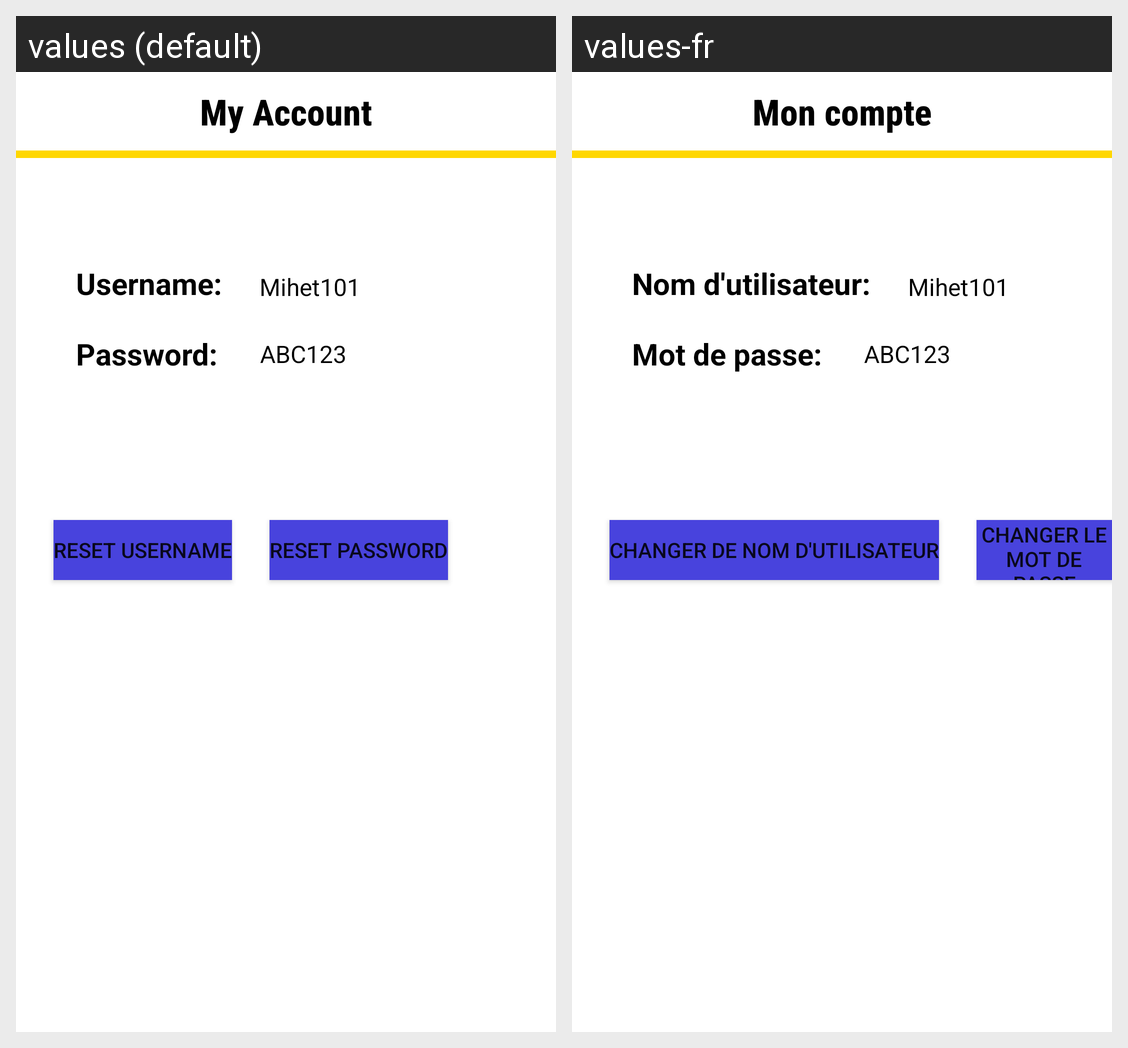

The same Android screen rendered under two of its app's locales, left to right. List the strings drawn on it with the default value and each locale's translation.
Android screen res/layout/activity_account.xml rendered under 2 locales, left to right: values (default), values-fr. Device: Nexus 5 (rendered at 1080×1920; each locale shown at half size, 540×960, under a caption strip naming it); theme Theme.ParkShare.
Strings drawn on this screen, with the default value and each locale's value (text and hints the layout hard-codes, and strings that could not be matched under every locale, appear in the picture but are not listed):

titleText
  values: My Account
  values-fr: Mon compte

textViewUsername
  values: Username:
  values-fr: Nom d'utilisateur:

textViewPassword
  values: Password:
  values-fr: Mot de passe:

buttonResetUser
  values: Reset Username
  values-fr: Changer de nom d'utilisateur

buttonResetPass
  values: Reset Password
  values-fr: Changer le mot de passe
